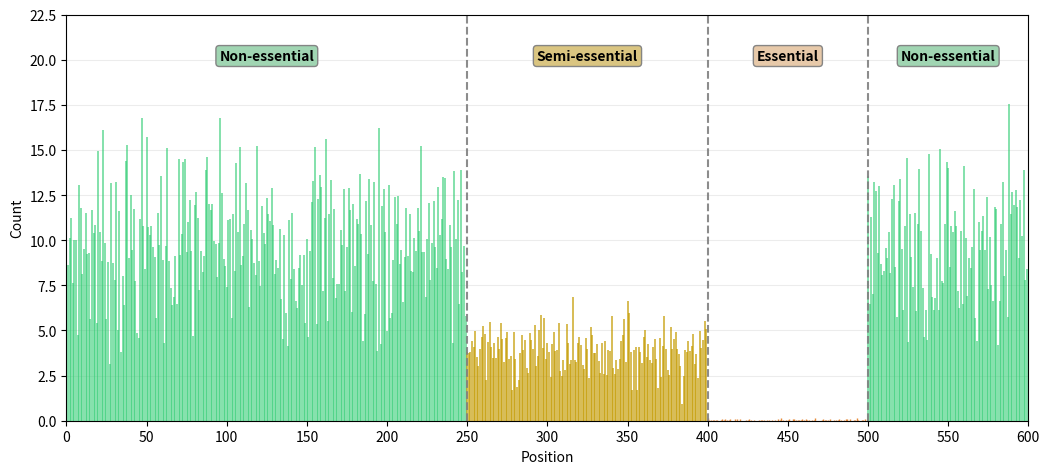

This figure's Python source:
import numpy as np
import matplotlib.pyplot as plt

# -----------------------------
# Fake data to mimic the figure
# -----------------------------
np.random.seed(7)

x1 = np.arange(0, 250)      # Non-essential
y1 = np.clip(np.random.normal(10, 3, len(x1)), 0, 22)

x2 = np.arange(250, 400)    # Semi-essential
y2 = np.clip(np.random.normal(4, 1.0, len(x2)), 0, 8)

x3 = np.arange(400, 500)    # Essential
y3 = np.clip(np.random.exponential(0.05, len(x3)), 0, 0.4)

x4 = np.arange(500, 600)    # Non-essential
y4 = np.clip(np.random.normal(10, 3, len(x4)), 0, 22)

# -----------------------------
# Plot
# -----------------------------
fig, ax = plt.subplots(figsize=(10.6, 4.85))

# White background
ax.set_facecolor("white")

# Colors
green = "#2ecc71"
dark_yellow = "#c49a00"
orange = "#e67e22"

# Thin vertical lines
ax.vlines(x1, 0, y1, color=green, alpha=0.75, linewidth=1.1)
ax.vlines(x2, 0, y2, color=dark_yellow, alpha=0.85, linewidth=1.1)
ax.vlines(x3, 0, y3, color=orange, alpha=0.9, linewidth=1.0)
ax.vlines(x4, 0, y4, color=green, alpha=0.75, linewidth=1.1)

# Vertical dashed separators
for xpos in [250, 400, 500]:
    ax.axvline(x=xpos, color="gray", linestyle="--", linewidth=1.5, alpha=0.9)

# Labels
ax.set_xlabel("Position")
ax.set_ylabel("Count")

# Limits and ticks
ax.set_xlim(0, 600)
ax.set_ylim(0, 22.5)
ax.set_xticks(np.arange(0, 601, 50))

# Light grid
ax.grid(axis="y", color="gray", alpha=0.15)

# Region labels
ax.text(125, 20.2, "Non-essential",
        ha="center", va="center", fontweight="bold",
        bbox=dict(boxstyle="round,pad=0.25", facecolor="#9bd3ae", edgecolor="gray", alpha=0.95))

ax.text(325, 20.2, "Semi-essential",
        ha="center", va="center", fontweight="bold",
        bbox=dict(boxstyle="round,pad=0.25", facecolor="#d8c27a", edgecolor="gray", alpha=0.95))

ax.text(450, 20.2, "Essential",
        ha="center", va="center", fontweight="bold",
        bbox=dict(boxstyle="round,pad=0.25", facecolor="#e6c6a5", edgecolor="gray", alpha=0.95))

ax.text(550, 20.2, "Non-essential",
        ha="center", va="center", fontweight="bold",
        bbox=dict(boxstyle="round,pad=0.25", facecolor="#9bd3ae", edgecolor="gray", alpha=0.95))

plt.tight_layout()
plt.show()
